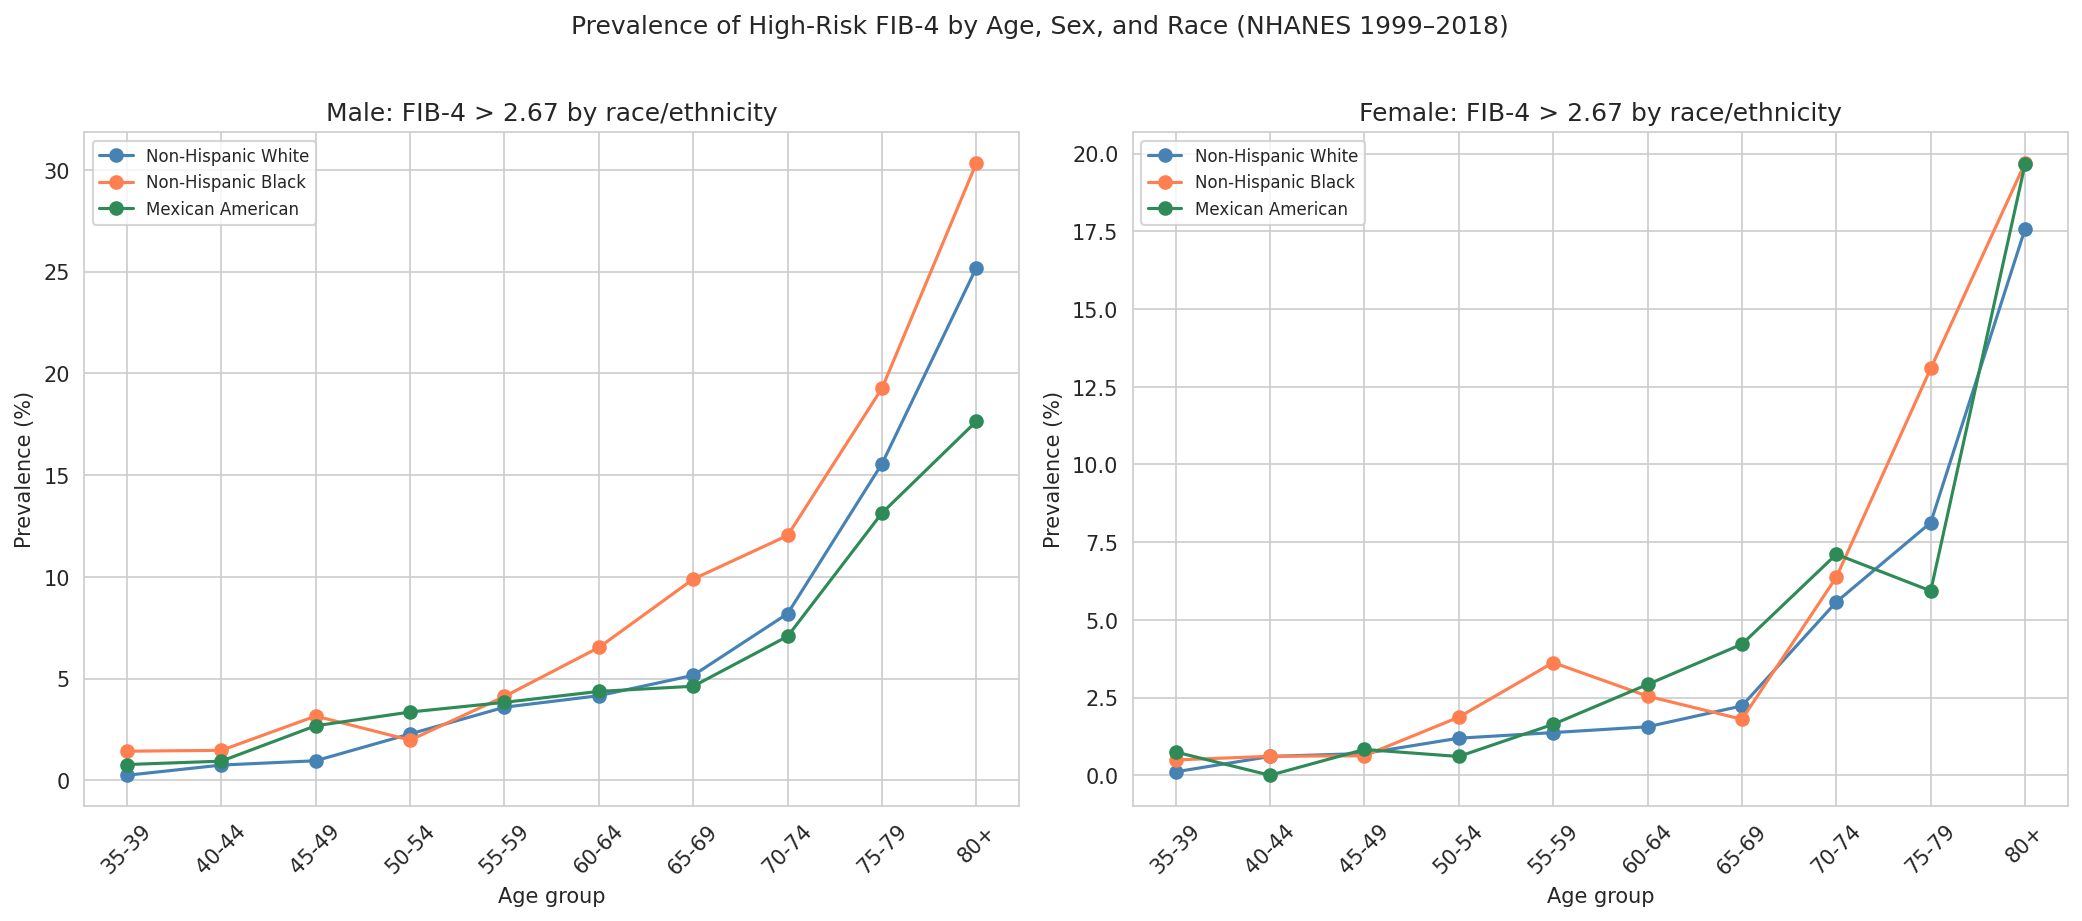

Data behind this chart, as committed beside it:
AGE_GROUP, SEX, RACE, n, pct_high
35-39, Female, Mexican American, 400.0, 0.75
35-39, Female, Non-Hispanic Black, 406.0, 0.4926
35-39, Female, Non-Hispanic White, 901.0, 0.111
35-39, Male, Mexican American, 388.0, 0.7732
35-39, Male, Non-Hispanic Black, 350.0, 1.429
35-39, Male, Non-Hispanic White, 817.0, 0.2448
40-44, Female, Mexican American, 492.0, 0.0
40-44, Female, Non-Hispanic Black, 491.0, 0.611
40-44, Female, Non-Hispanic White, 827.0, 0.6046
40-44, Male, Mexican American, 426.0, 0.939
40-44, Male, Non-Hispanic Black, 408.0, 1.471
40-44, Male, Non-Hispanic White, 804.0, 0.7463
45-49, Female, Mexican American, 361.0, 0.831
45-49, Female, Non-Hispanic Black, 478.0, 0.6276
45-49, Female, Non-Hispanic White, 855.0, 0.7018
45-49, Male, Mexican American, 336.0, 2.679
45-49, Male, Non-Hispanic Black, 412.0, 3.155
45-49, Male, Non-Hispanic White, 834.0, 0.9592
50-54, Female, Mexican American, 331.0, 0.6042
50-54, Female, Non-Hispanic Black, 428.0, 1.869
50-54, Female, Non-Hispanic White, 838.0, 1.193
50-54, Male, Mexican American, 328.0, 3.354
50-54, Male, Non-Hispanic Black, 406.0, 1.97
50-54, Male, Non-Hispanic White, 879.0, 2.275
55-59, Female, Mexican American, 244.0, 1.639
55-59, Female, Non-Hispanic Black, 386.0, 3.627
55-59, Female, Non-Hispanic White, 728.0, 1.374
55-59, Male, Mexican American, 235.0, 3.83
55-59, Male, Non-Hispanic Black, 340.0, 4.118
55-59, Male, Non-Hispanic White, 752.0, 3.59
60-64, Female, Mexican American, 479.0, 2.923
60-64, Female, Non-Hispanic Black, 550.0, 2.545
60-64, Female, Non-Hispanic White, 833.0, 1.561
60-64, Male, Mexican American, 458.0, 4.367
60-64, Male, Non-Hispanic Black, 567.0, 6.526
60-64, Male, Non-Hispanic White, 818.0, 4.156
65-69, Female, Mexican American, 332.0, 4.217
65-69, Female, Non-Hispanic Black, 333.0, 1.802
65-69, Female, Non-Hispanic White, 717.0, 2.232
65-69, Male, Mexican American, 303.0, 4.62
65-69, Male, Non-Hispanic Black, 445.0, 9.888
65-69, Male, Non-Hispanic White, 698.0, 5.158
70-74, Female, Mexican American, 225.0, 7.111
70-74, Female, Non-Hispanic Black, 251.0, 6.375
70-74, Female, Non-Hispanic White, 789.0, 5.577
70-74, Male, Mexican American, 212.0, 7.075
70-74, Male, Non-Hispanic Black, 241.0, 12.03
70-74, Male, Non-Hispanic White, 879.0, 8.191
75-79, Female, Mexican American, 118.0, 5.932
75-79, Female, Non-Hispanic Black, 191.0, 13.09
75-79, Female, Non-Hispanic White, 615.0, 8.13
75-79, Male, Mexican American, 137.0, 13.14
75-79, Male, Non-Hispanic Black, 192.0, 19.27
75-79, Male, Non-Hispanic White, 694.0, 15.56
80+, Female, Mexican American, 122.0, 19.67
80+, Female, Non-Hispanic Black, 203.0, 19.7
80+, Female, Non-Hispanic White, 1291, 17.58
80+, Male, Mexican American, 102.0, 17.65
80+, Male, Non-Hispanic Black, 145.0, 30.34
80+, Male, Non-Hispanic White, 1238, 25.2
